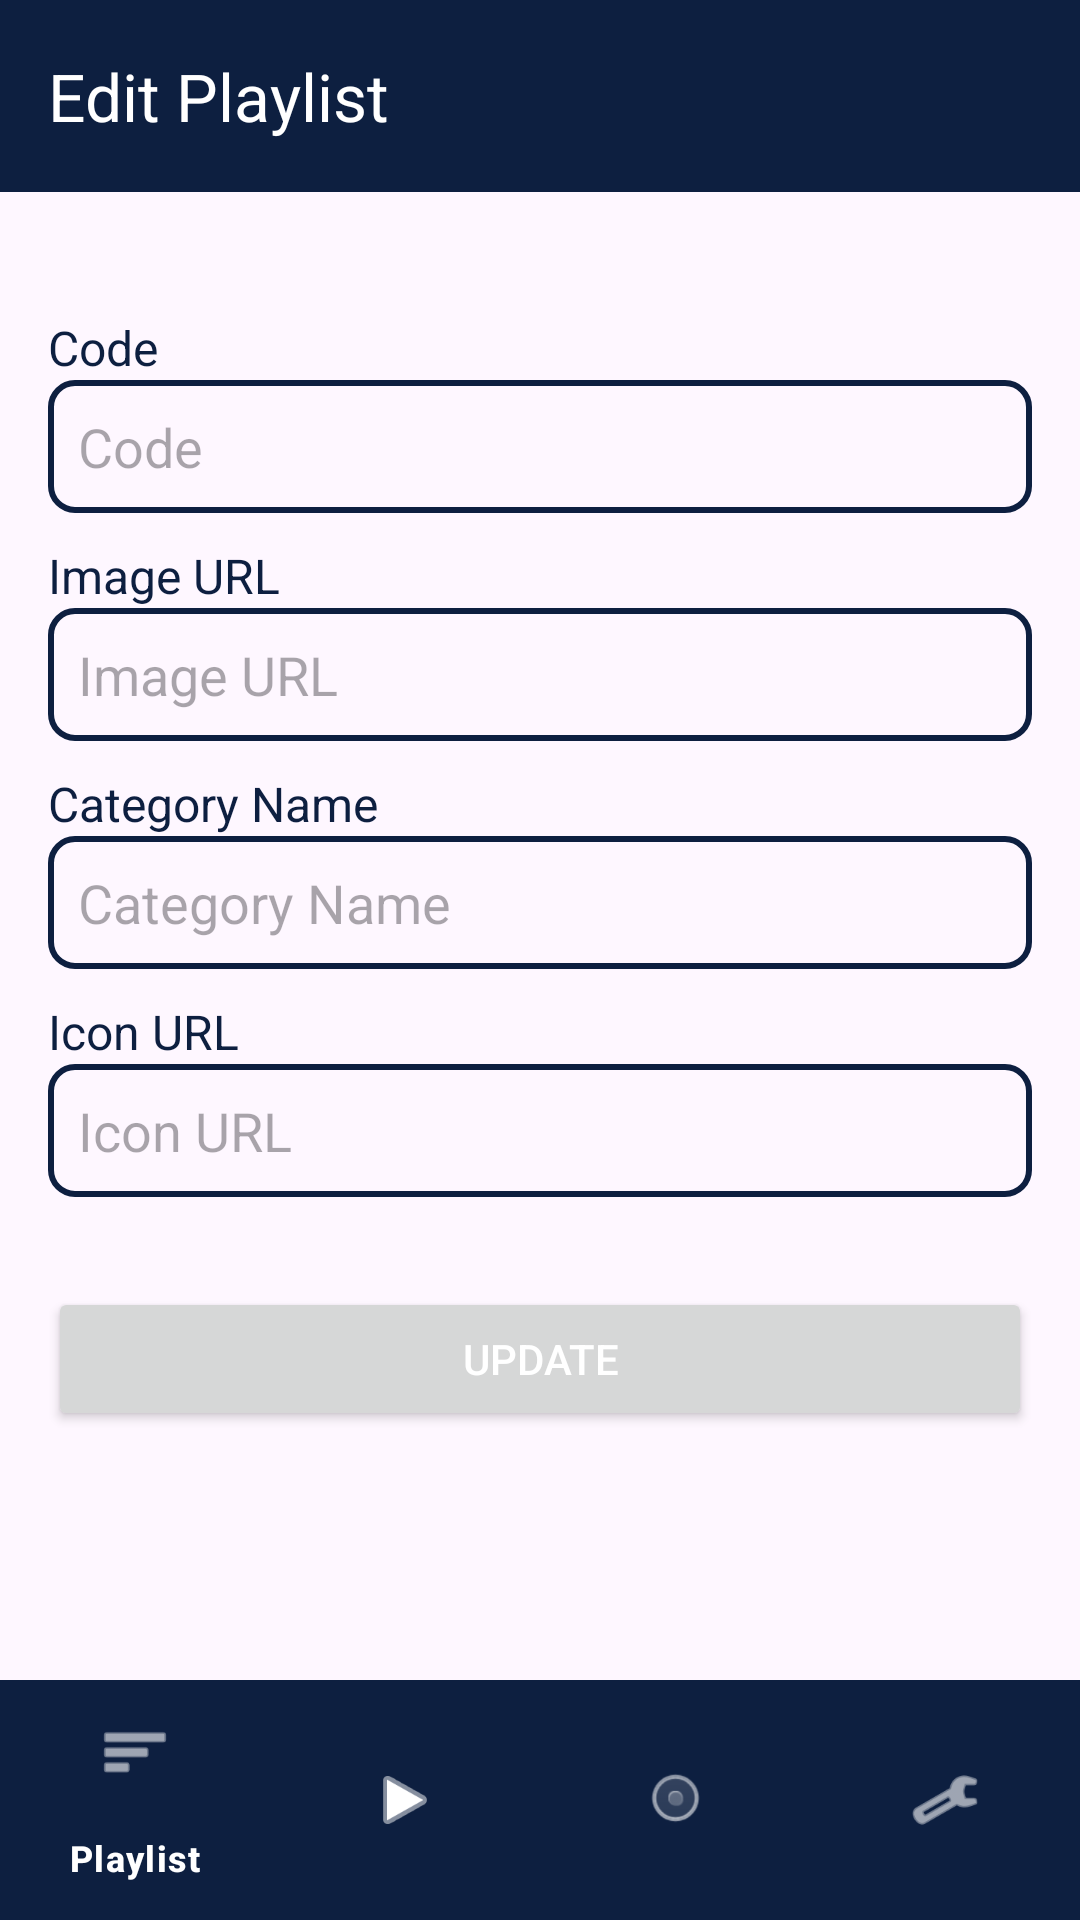

Layout XML and referenced resources for this Android screen:
<!-- AndroidManifest.xml: application theme Theme.AppMusic -->
<!-- res/layout/edit_category.xml -->
<RelativeLayout xmlns:android="http://schemas.android.com/apk/res/android"
    xmlns:app="http://schemas.android.com/apk/res-auto"
    android:layout_width="match_parent"
    android:layout_height="match_parent">

    <androidx.appcompat.widget.Toolbar
        android:id="@+id/toolbar"
        android:layout_width="match_parent"
        android:layout_height="?attr/actionBarSize"
        android:background="#0D1F40"
        android:elevation="4dp"
        android:theme="@style/ThemeOverlay.AppCompat.Dark.ActionBar"
        app:title="Edit Playlist"
        app:titleTextColor="#FFFFFF"
        android:layout_marginBottom="20dp"/>

    <ScrollView
        android:layout_width="match_parent"
        android:layout_height="wrap_content"
        android:layout_below="@id/toolbar"
        android:layout_above="@id/bottom_navigation">

        <LinearLayout
            android:layout_width="match_parent"
            android:layout_height="wrap_content"
            android:orientation="vertical"
            android:padding="16dp"
            android:layout_centerInParent="true">

            <TextView
                android:layout_width="match_parent"
                android:layout_height="wrap_content"
                android:text="Code"
                android:textColor="#0D1F40"
                android:textSize="16sp"
                android:layout_marginTop="5dp" />

            <EditText
                android:id="@+id/txt_code"
                android:layout_width="match_parent"
                android:layout_height="wrap_content"
                android:hint="Code"
                android:padding="10dp"
                android:inputType="text"
                android:enabled="false"
                android:focusable="false"
                android:clickable="false"
                android:background="@drawable/edit_text_border" />

            <TextView
                android:layout_width="match_parent"
                android:layout_height="wrap_content"
                android:text="Image URL"
                android:textColor="#0D1F40"
                android:textSize="16sp"
                android:layout_marginTop="10dp" />

            <EditText
                android:id="@+id/update_image"
                android:layout_width="match_parent"
                android:layout_height="wrap_content"
                android:hint="Image URL"
                android:padding="10dp"
                android:inputType="text"
                android:background="@drawable/edit_text_border" />

            <TextView
                android:layout_width="match_parent"
                android:layout_height="wrap_content"
                android:text="Category Name"
                android:textColor="#0D1F40"
                android:textSize="16sp"
                android:layout_marginTop="10dp" />

            <EditText
                android:id="@+id/update_text_category"
                android:layout_width="match_parent"
                android:layout_height="wrap_content"
                android:hint="Category Name"
                android:padding="10dp"
                android:inputType="text"
                android:background="@drawable/edit_text_border" />

            <TextView
                android:layout_width="match_parent"
                android:layout_height="wrap_content"
                android:text="Icon URL"
                android:textColor="#0D1F40"
                android:textSize="16sp"
                android:layout_marginTop="10dp" />

            <EditText
                android:id="@+id/update_text_icon"
                android:layout_width="match_parent"
                android:layout_height="wrap_content"
                android:hint="Icon URL"
                android:padding="10dp"
                android:inputType="text"
                android:background="@drawable/edit_text_border" />

            <Button
                android:id="@+id/buttonsave"
                android:layout_width="match_parent"
                android:layout_height="wrap_content"
                android:text="Update"
                android:layout_marginTop="30dp"
                android:onClick="btn_update"
                android:textColor="#FFFFFF"
                />
        </LinearLayout>
    </ScrollView>

    <com.google.android.material.bottomnavigation.BottomNavigationView
        android:id="@+id/bottom_navigation"
        android:layout_width="match_parent"
        android:layout_height="wrap_content"
        android:layout_alignParentBottom="true"
        android:background="#0D1F40"
        android:layout_marginTop="8dp"
        app:itemIconTint="#FFFFFF"
        app:itemTextColor="#FFFFFF"
        app:menu="@menu/bottom_nav_menu" />
</RelativeLayout>
<!-- resources referenced by this layout -->
<resources>
  <!-- drawable edit_text_border (drawable) -->
  <?xml version="1.0" encoding="utf-8"?>
  <shape xmlns:android="http://schemas.android.com/apk/res/android">
      <solid android:color="@android:color/transparent" />
      <stroke android:width="2dp" android:color="#0D1F40" />
      <corners android:radius="8dp" />
      <padding android:left="10dp" android:top="10dp" android:right="10dp" android:bottom="10dp" />
  </shape>
  <style name="Theme.AppMusic" parent="Base.Theme.AppMusic" />
  <style name="Base.Theme.AppMusic" parent="Theme.Material3.Light.NoActionBar">
          
          
      </style>
</resources>
